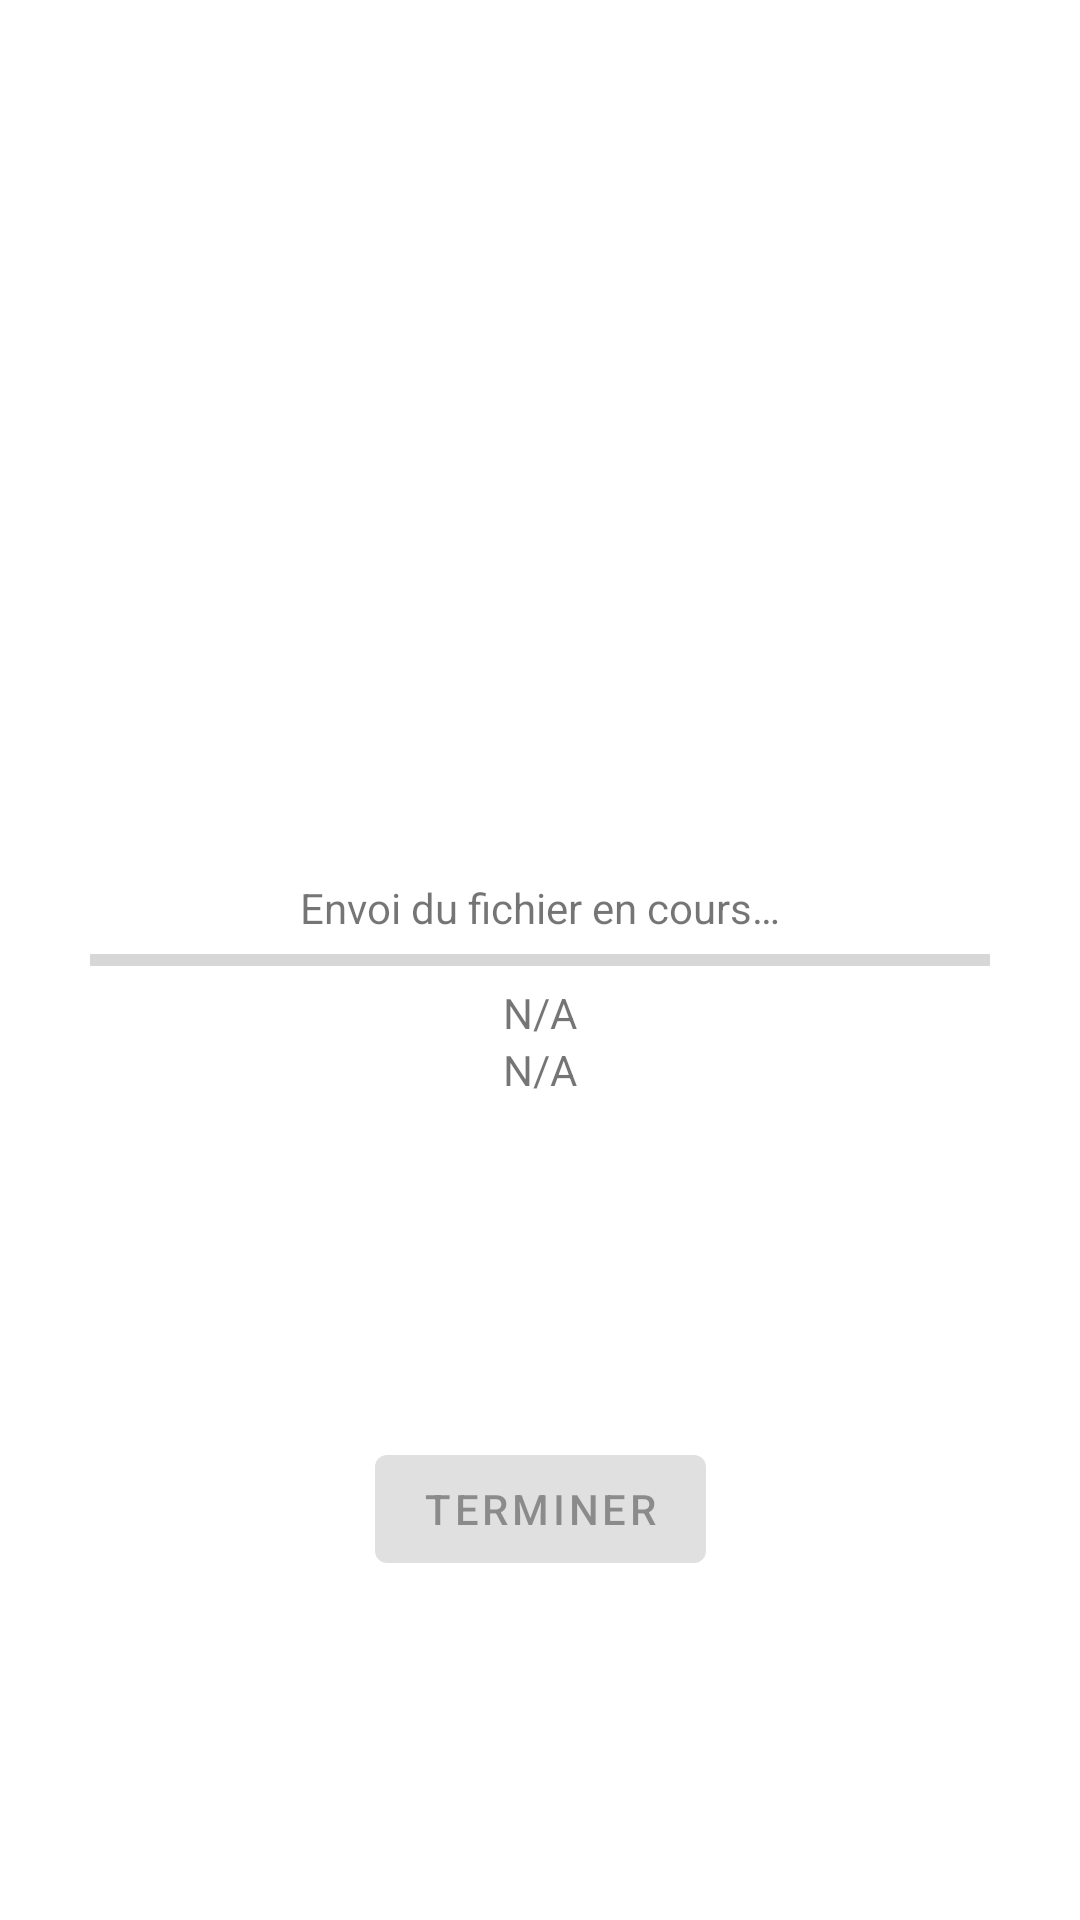

Write the Android layout XML for this screen, with the resource values it uses.
<!-- AndroidManifest.xml: application theme Theme.MyTransfer -->
<!-- res/layout/activity_send.xml -->
<?xml version="1.0" encoding="utf-8"?>
<androidx.constraintlayout.widget.ConstraintLayout xmlns:android="http://schemas.android.com/apk/res/android"
    xmlns:app="http://schemas.android.com/apk/res-auto"
    xmlns:tools="http://schemas.android.com/tools"
    android:layout_width="match_parent"
    android:layout_height="match_parent"
    tools:context=".view.activities.SendActivity">

    <TextView
        android:layout_width="wrap_content"
        android:layout_height="wrap_content"
        android:text="@string/sending_file"
        app:layout_constraintBottom_toTopOf="@+id/send_progress"
        app:layout_constraintEnd_toEndOf="parent"
        app:layout_constraintStart_toStartOf="parent" />

    <TextView
        android:layout_width="wrap_content"
        android:layout_height="wrap_content"
        android:id="@+id/text_percentage"
        android:text="@string/NA"
        app:layout_constraintEnd_toEndOf="parent"
        app:layout_constraintStart_toStartOf="parent"
        app:layout_constraintTop_toBottomOf="@+id/send_progress" />

    <TextView
        android:id="@+id/text_speed"
        android:layout_width="wrap_content"
        android:layout_height="wrap_content"
        android:text="@string/NA"
        app:layout_constraintEnd_toEndOf="parent"
        app:layout_constraintStart_toStartOf="parent"
        app:layout_constraintTop_toBottomOf="@+id/text_percentage" />

    <ProgressBar
        android:id="@+id/send_progress"
        style="@style/Widget.AppCompat.ProgressBar.Horizontal"
        android:min="0"
        android:max="100"
        android:layout_width="300dp"
        android:layout_height="wrap_content"
        app:layout_constraintBottom_toBottomOf="parent"
        app:layout_constraintEnd_toEndOf="parent"
        app:layout_constraintStart_toStartOf="parent"
        app:layout_constraintTop_toTopOf="parent" />

    <Button
        android:layout_width="wrap_content"
        android:layout_height="wrap_content"
        android:text="@string/finish"
        android:id="@+id/finish_btn"
        android:enabled="false"
        app:layout_constraintBottom_toBottomOf="parent"
        app:layout_constraintEnd_toEndOf="parent"
        app:layout_constraintStart_toStartOf="parent"
        app:layout_constraintTop_toBottomOf="@+id/text_speed" />

</androidx.constraintlayout.widget.ConstraintLayout>
<!-- resources referenced by this layout -->
<resources>
  <string name="NA">N/A</string>
  <string name="finish">Terminer</string>
  <string name="sending_file">Envoi du fichier en cours…</string>
  <style name="Theme.MyTransfer" parent="Theme.MaterialComponents.DayNight.DarkActionBar">
          
          <item name="colorPrimary">@color/purple_500</item>
          <item name="colorPrimaryVariant">@color/purple_700</item>
          <item name="colorOnPrimary">@color/white</item>
          
          <item name="colorSecondary">@color/teal_200</item>
          <item name="colorSecondaryVariant">@color/teal_700</item>
          <item name="colorOnSecondary">@color/black</item>
          
          <item name="android:statusBarColor">?attr/colorPrimaryVariant</item>
          
      </style>
  <!-- not gathered from this repository: default colours our renderer supplied (Android Studio template values) -->
  <color name="purple_500">#FF6200EE</color>
  <color name="purple_700">#FF3700B3</color>
  <color name="teal_200">#FF03DAC5</color>
  <color name="teal_700">#FF018786</color>
  <color name="black">#FF000000</color>
  <color name="white">#FFFFFFFF</color>
</resources>
